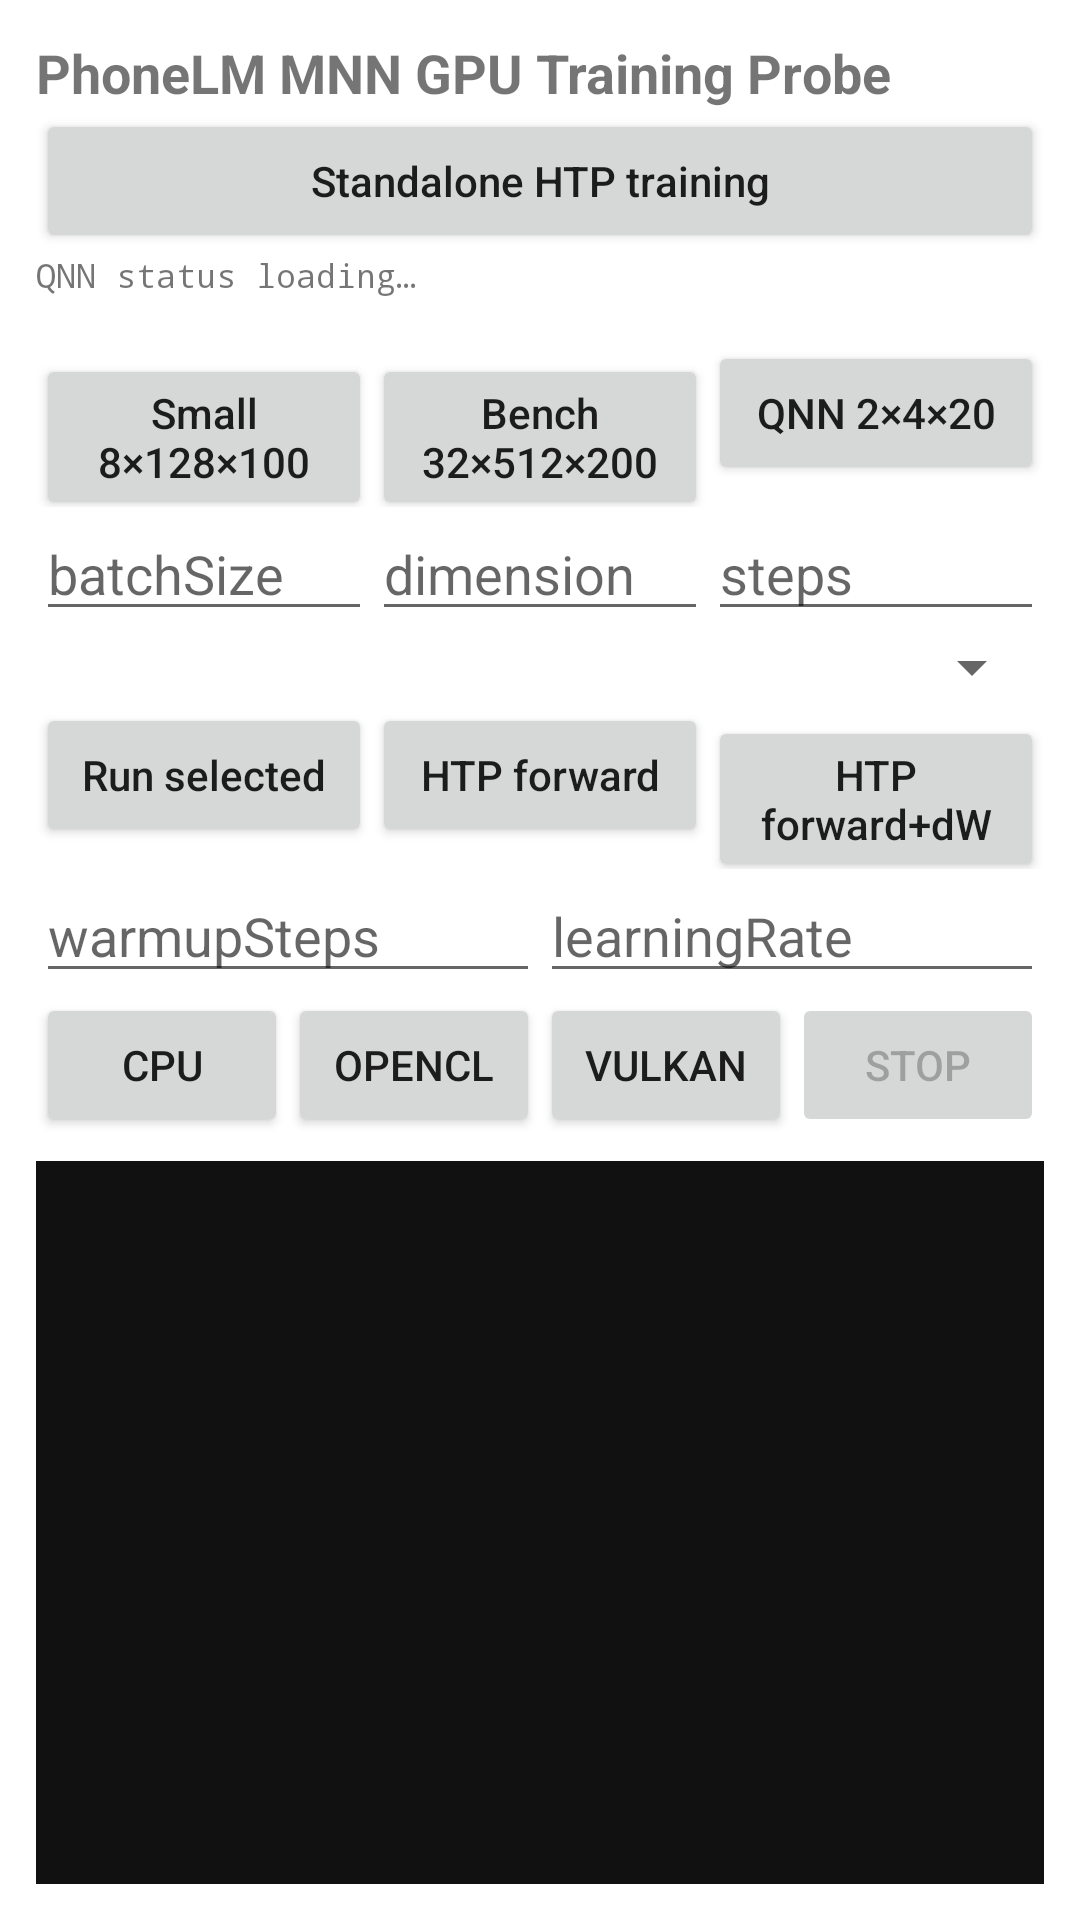

Layout XML and referenced resources for this Android screen:
<!-- AndroidManifest.xml: application theme AppTheme -->
<!-- res/layout/activity_main.xml -->
<?xml version="1.0" encoding="utf-8"?>
<LinearLayout xmlns:android="http://schemas.android.com/apk/res/android"
    android:layout_width="match_parent"
    android:layout_height="match_parent"
    android:orientation="vertical"
    android:padding="12dp">

    <TextView
        android:layout_width="match_parent"
        android:layout_height="wrap_content"
        android:text="@string/app_name"
        android:textSize="18sp"
        android:textStyle="bold" />

    <Button
        android:id="@+id/openStandaloneTrainingButton"
        android:layout_width="match_parent"
        android:layout_height="wrap_content"
        android:text="@string/standalone_training_title"
        android:textAllCaps="false" />

    <TextView
        android:id="@+id/qnnStatusText"
        android:layout_width="match_parent"
        android:layout_height="wrap_content"
        android:fontFamily="monospace"
        android:text="@string/qnn_status_loading"
        android:textSize="11sp" />

    <TextView
        android:id="@+id/configurationSummaryText"
        android:layout_width="match_parent"
        android:layout_height="wrap_content"
        android:fontFamily="monospace"
        android:textSize="11sp" />

    <LinearLayout
        android:layout_width="match_parent"
        android:layout_height="wrap_content"
        android:orientation="horizontal">

        <Button
            android:id="@+id/smallPresetButton"
            android:layout_width="0dp"
            android:layout_height="wrap_content"
            android:layout_weight="1"
            android:text="@string/small_preset"
            android:textAllCaps="false" />

        <Button
            android:id="@+id/benchmarkPresetButton"
            android:layout_width="0dp"
            android:layout_height="wrap_content"
            android:layout_weight="1"
            android:text="@string/benchmark_preset"
            android:textAllCaps="false" />

        <Button
            android:id="@+id/qnnPresetButton"
            android:layout_width="0dp"
            android:layout_height="wrap_content"
            android:layout_weight="1"
            android:text="@string/qnn_preset"
            android:textAllCaps="false" />
    </LinearLayout>

    <LinearLayout
        android:layout_width="match_parent"
        android:layout_height="wrap_content"
        android:baselineAligned="true"
        android:orientation="horizontal">

        <EditText
            android:id="@+id/batchSizeInput"
            android:layout_width="0dp"
            android:layout_height="wrap_content"
            android:layout_weight="1"
            android:hint="@string/batch_size"
            android:importantForAutofill="no"
            android:inputType="number"
            android:maxLines="1" />

        <EditText
            android:id="@+id/dimensionInput"
            android:layout_width="0dp"
            android:layout_height="wrap_content"
            android:layout_weight="1"
            android:hint="@string/dimension"
            android:importantForAutofill="no"
            android:inputType="number"
            android:maxLines="1" />

        <EditText
            android:id="@+id/stepsInput"
            android:layout_width="0dp"
            android:layout_height="wrap_content"
            android:layout_weight="1"
            android:hint="@string/steps"
            android:importantForAutofill="no"
            android:inputType="number"
            android:maxLines="1" />
    </LinearLayout>

    <Spinner
        android:id="@+id/executionModeSpinner"
        android:layout_width="match_parent"
        android:layout_height="wrap_content" />

    <LinearLayout
        android:layout_width="match_parent"
        android:layout_height="wrap_content"
        android:orientation="horizontal">

        <Button
            android:id="@+id/runSelectedModeButton"
            android:layout_width="0dp"
            android:layout_height="wrap_content"
            android:layout_weight="1"
            android:text="@string/run_selected_mode"
            android:textAllCaps="false" />

        <Button
            android:id="@+id/qnnForwardButton"
            android:layout_width="0dp"
            android:layout_height="wrap_content"
            android:layout_weight="1"
            android:text="@string/qnn_htp_forward"
            android:textAllCaps="false" />

        <Button
            android:id="@+id/qnnForwardDwButton"
            android:layout_width="0dp"
            android:layout_height="wrap_content"
            android:layout_weight="1"
            android:text="@string/qnn_htp_forward_dw"
            android:textAllCaps="false" />
    </LinearLayout>

    <LinearLayout
        android:layout_width="match_parent"
        android:layout_height="wrap_content"
        android:baselineAligned="true"
        android:orientation="horizontal">

        <EditText
            android:id="@+id/warmupStepsInput"
            android:layout_width="0dp"
            android:layout_height="wrap_content"
            android:layout_weight="1"
            android:hint="@string/warmup_steps"
            android:importantForAutofill="no"
            android:inputType="number"
            android:maxLines="1" />

        <EditText
            android:id="@+id/learningRateInput"
            android:layout_width="0dp"
            android:layout_height="wrap_content"
            android:layout_weight="1"
            android:hint="@string/learning_rate"
            android:importantForAutofill="no"
            android:inputType="numberDecimal"
            android:maxLines="1" />
    </LinearLayout>

    <LinearLayout
        android:layout_width="match_parent"
        android:layout_height="wrap_content"
        android:orientation="horizontal">

        <Button
            android:id="@+id/cpuButton"
            android:layout_width="0dp"
            android:layout_height="wrap_content"
            android:layout_weight="1"
            android:text="@string/run_cpu" />

        <Button
            android:id="@+id/openClButton"
            android:layout_width="0dp"
            android:layout_height="wrap_content"
            android:layout_weight="1"
            android:text="@string/run_opencl" />

        <Button
            android:id="@+id/vulkanButton"
            android:layout_width="0dp"
            android:layout_height="wrap_content"
            android:layout_weight="1"
            android:text="@string/run_vulkan" />

        <Button
            android:id="@+id/stopButton"
            android:layout_width="0dp"
            android:layout_height="wrap_content"
            android:layout_weight="1"
            android:enabled="false"
            android:text="@string/stop" />
    </LinearLayout>

    <ScrollView
        android:id="@+id/resultScrollView"
        android:layout_width="match_parent"
        android:layout_height="0dp"
        android:layout_marginTop="8dp"
        android:layout_weight="1"
        android:background="#111111"
        android:fillViewport="true">

        <TextView
            android:id="@+id/resultText"
            android:layout_width="match_parent"
            android:layout_height="wrap_content"
            android:fontFamily="monospace"
            android:padding="8dp"
            android:textColor="#E8E8E8"
            android:textIsSelectable="true"
            android:textSize="12sp" />
    </ScrollView>

</LinearLayout>
<!-- resources referenced by this layout -->
<resources>
  <string name="app_name">PhoneLM MNN GPU Training Probe</string>
  <string name="batch_size">batchSize</string>
  <string name="benchmark_preset">Bench 32×512×200</string>
  <string name="dimension">dimension</string>
  <string name="learning_rate">learningRate</string>
  <string name="qnn_htp_forward">HTP forward</string>
  <string name="qnn_htp_forward_dw">HTP forward+dW</string>
  <string name="qnn_preset">QNN 2×4×20</string>
  <string name="qnn_status_loading">QNN status loading…</string>
  <string name="run_cpu">CPU</string>
  <string name="run_opencl">OpenCL</string>
  <string name="run_selected_mode">Run selected</string>
  <string name="run_vulkan">Vulkan</string>
  <string name="small_preset">Small 8×128×100</string>
  <string name="standalone_training_title">Standalone HTP training</string>
  <string name="steps">steps</string>
  <string name="stop">Stop</string>
  <string name="warmup_steps">warmupSteps</string>
</resources>
